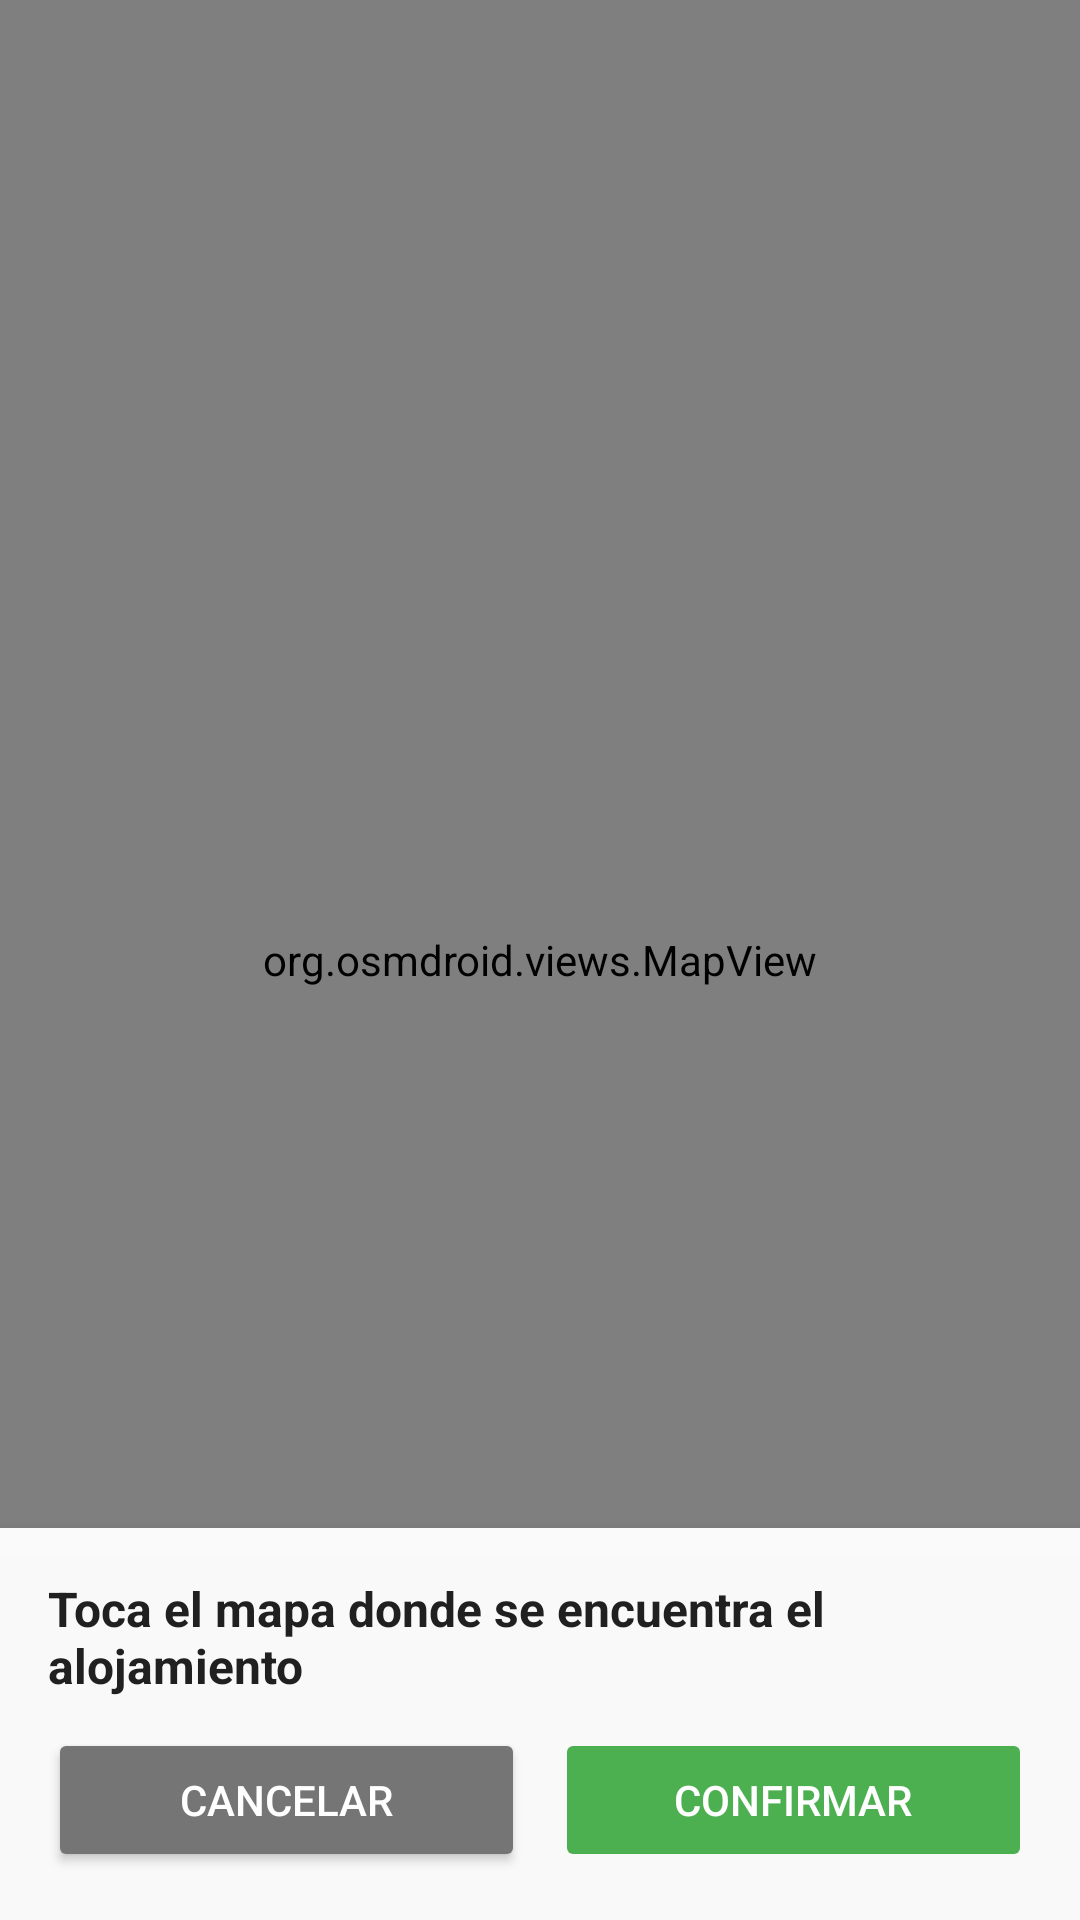

The Android layout XML behind this screen, and the referenced resources:
<!-- AndroidManifest.xml: application theme Theme.Pipabnb -->
<!-- res/layout/activity_seleccionar_ubicacion.xml -->
<?xml version="1.0" encoding="utf-8"?>
<FrameLayout xmlns:android="http://schemas.android.com/apk/res/android"
    android:layout_width="match_parent"
    android:layout_height="match_parent">

    <org.osmdroid.views.MapView
        android:id="@+id/mapSelector"
        android:layout_width="match_parent"
        android:layout_height="match_parent" />

    <LinearLayout
        android:layout_width="match_parent"
        android:layout_height="wrap_content"
        android:layout_gravity="bottom"
        android:background="#F5FFFFFF"
        android:elevation="8dp"
        android:orientation="vertical"
        android:padding="16dp">

        <TextView
            android:layout_width="match_parent"
            android:layout_height="wrap_content"
            android:text="Toca el mapa donde se encuentra el alojamiento"
            android:textColor="#202020"
            android:textSize="16sp"
            android:textStyle="bold" />

        <LinearLayout
            android:layout_width="match_parent"
            android:layout_height="wrap_content"
            android:layout_marginTop="10dp"
            android:orientation="horizontal">

            <Button
                android:id="@+id/btnCancelarUbicacion"
                android:layout_width="0dp"
                android:layout_height="wrap_content"
                android:layout_marginEnd="5dp"
                android:layout_weight="1"
                android:backgroundTint="#757575"
                android:text="Cancelar"
                android:textColor="#FFFFFF" />

            <Button
                android:id="@+id/btnConfirmarUbicacion"
                android:layout_width="0dp"
                android:layout_height="wrap_content"
                android:layout_marginStart="5dp"
                android:layout_weight="1"
                android:backgroundTint="#4CAF50"
                android:enabled="false"
                android:text="Confirmar"
                android:textColor="#FFFFFF" />
        </LinearLayout>
    </LinearLayout>
</FrameLayout>
<!-- resources referenced by this layout -->
<resources>
  <style name="Theme.Pipabnb" parent="Base.Theme.Pipabnb" />
  <style name="Base.Theme.Pipabnb" parent="Theme.Material3.Light.NoActionBar">
          <item name="android:textColorPrimary">@color/black</item>
          <item name="android:textColorSecondary">@color/black</item>
          <item name="android:textColorHint">@color/black</item>
      </style>
  <!-- not gathered from this repository: default colours our renderer supplied (Android Studio template values) -->
  <color name="black">#FF000000</color>
</resources>
